Run: headless pygame with SDL's dummy video driver; simulated clock (each Clock.tick advances the game by its frame time, no real sleeping); random seed 0; keys injected as events and as key.get_pressed() state; no mouse input.
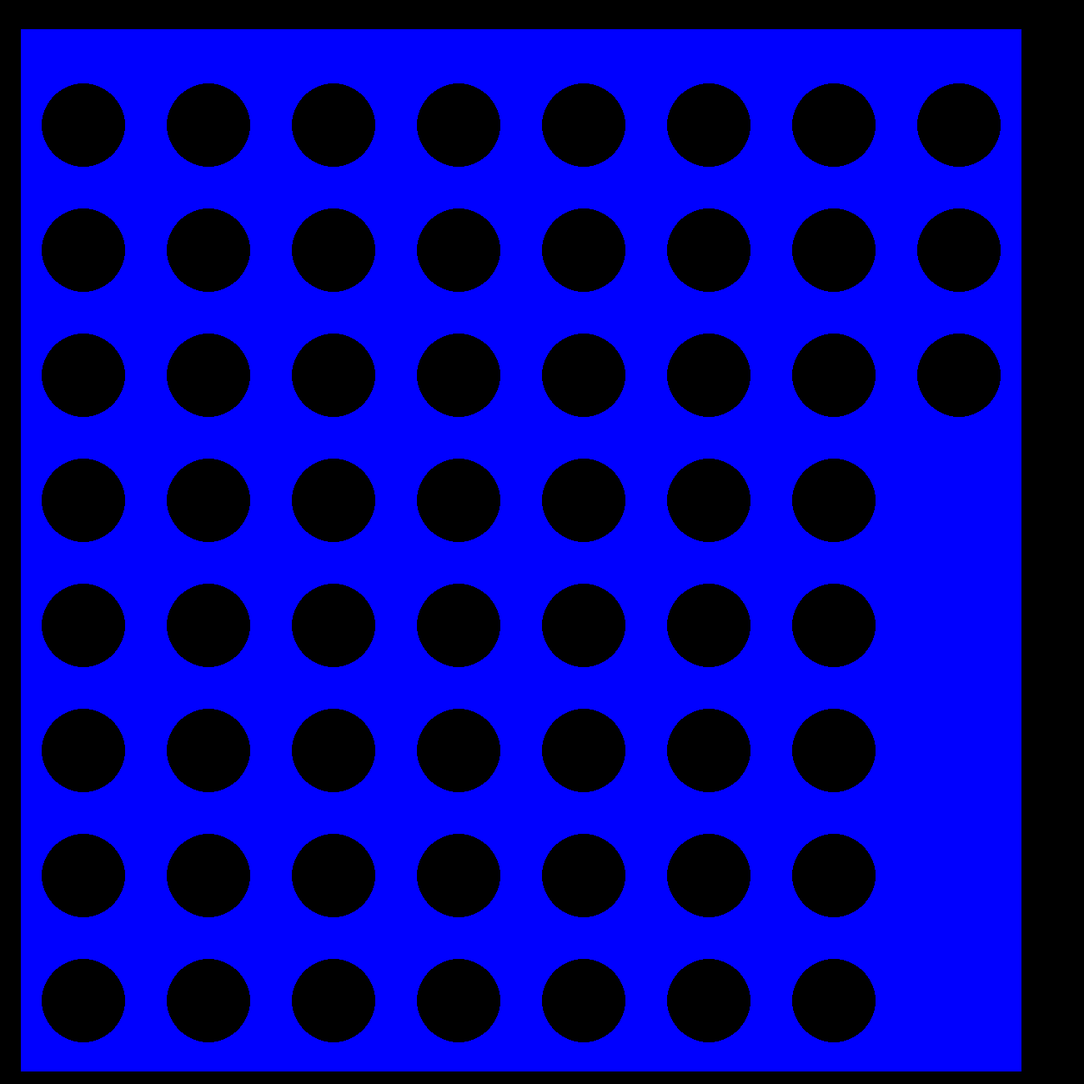
Frame 1 of 2 · flips 1–60 · no input
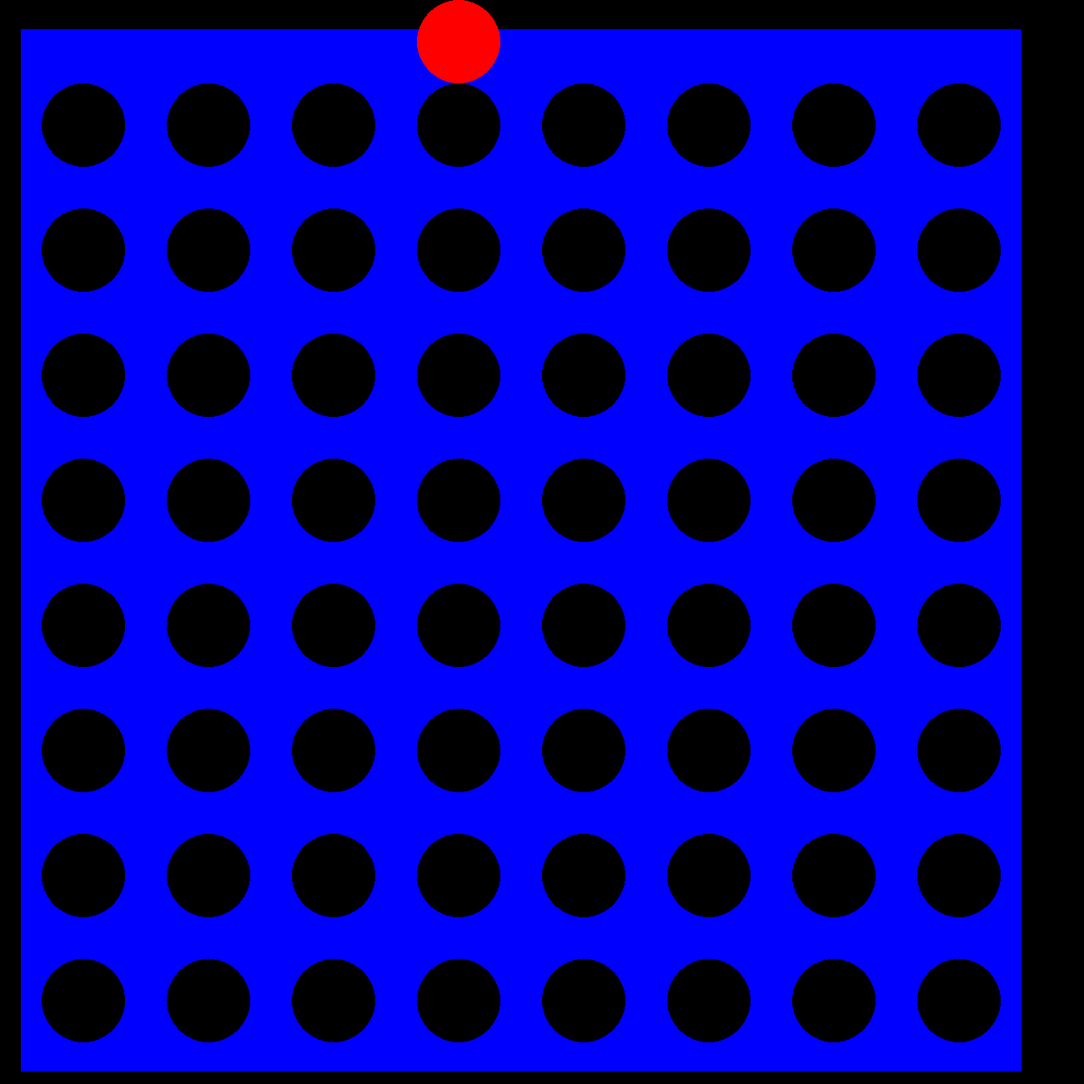
Frame 2 of 2 · flips 61–180 · tapped SPACE, RETURN · held RIGHT (→), D

The pygame program that drew these frames:

import pygame
from pygame import key
from pygame.version import ver

pygame.init()

#DEBUT INITIALISATION

# La taille de la fenetre quand on lance le programme
window = pygame.display.set_mode((1300, 1300))

#Couleurs RGB
red = (255,0,0)
yellow = (255,255,0)
blue = (0,0,255)

#Couleur noir
black = (0,0,0)

#Fonction qui affiche le rectangle bleu du puissance 4
def rectangePuissance4():  
    pygame.draw.rect(window, blue, pygame.Rect(25, 35, 1200, 1250))
    pygame.display.flip()

rectangePuissance4()

#Fonction qui affiche les rectangles noir du puissance 4
def rondPuissance4(x,y):
    pygame.draw.circle(window, black, (x, y), 50)
    pygame.display.flip()

#For qui affiche les ronds de façon horizontales
for horizontale in range(8):
    #For qui affiche les ronds de façon verticales
    for verticale in range(8):
        rondPuissance4((horizontale * 150) + 100, (verticale * 150) + 150)

def rondRouge():
    pygame.draw.circle(window, red, (550,50), 50)
    pygame.display.flip()

#FIN INITIALISATION

#Run programme
running = True

while running:
    keys = pygame.key.get_pressed()
    if keys[pygame.K_RIGHT]:
	    rondRouge()

    for event in pygame.event.get():
        if event.type == pygame.QUIT:
            running = False


pygame.quit()
